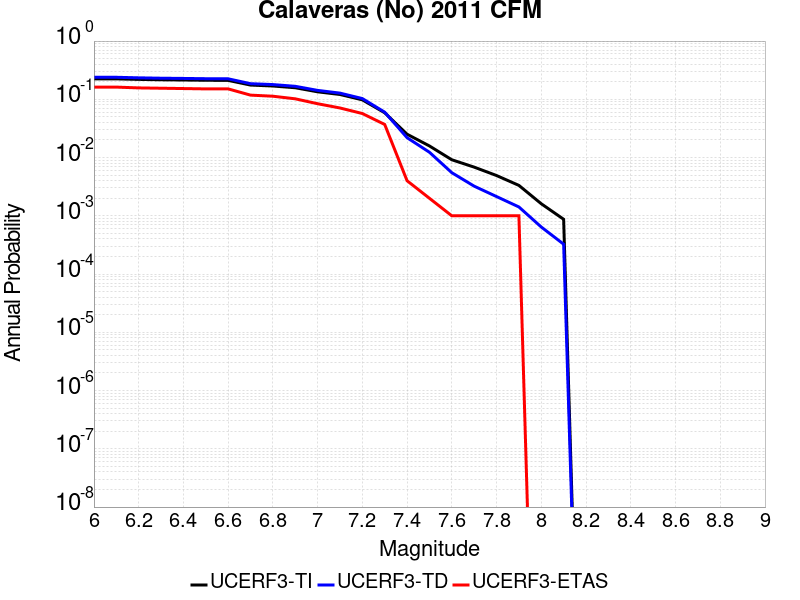

Source data for this figure (header and first rows):
Magnitude, UCERF3-TI Prob, UCERF3-TD Prob, UCERF3-ETAS Prob
6.0, 0.2244, 0.2389, 0.162
6.1, 0.2244, 0.2389, 0.162
6.2, 0.2197, 0.2338, 0.157
6.3, 0.2163, 0.2303, 0.155
6.4, 0.2145, 0.2283, 0.153
6.5, 0.2122, 0.2258, 0.151
6.6, 0.2113, 0.2249, 0.151
6.7, 0.1756, 0.1856, 0.118
6.8, 0.1692, 0.1791, 0.113
6.9, 0.1579, 0.1672, 0.102
7.0, 0.1345, 0.1423, 0.084
7.1, 0.121, 0.1278, 0.071
7.2, 0.09791, 0.103, 0.057
7.3, 0.05875, 0.0601, 0.037
7.4, 0.02517, 0.02193, 0.004
7.5, 0.01583, 0.01234, 0.002
7.6, 0.009167, 0.005499, 0.001
7.7, 0.00685, 0.003228, 0.001
7.8, 0.004915, 0.002141, 0.001
7.9, 0.003328, 0.001419, 0.001
8.0, 0.00161, 6.420532E-4, 0.0
8.1, 8.7233976E-4, 3.2563895E-4, 0.0
